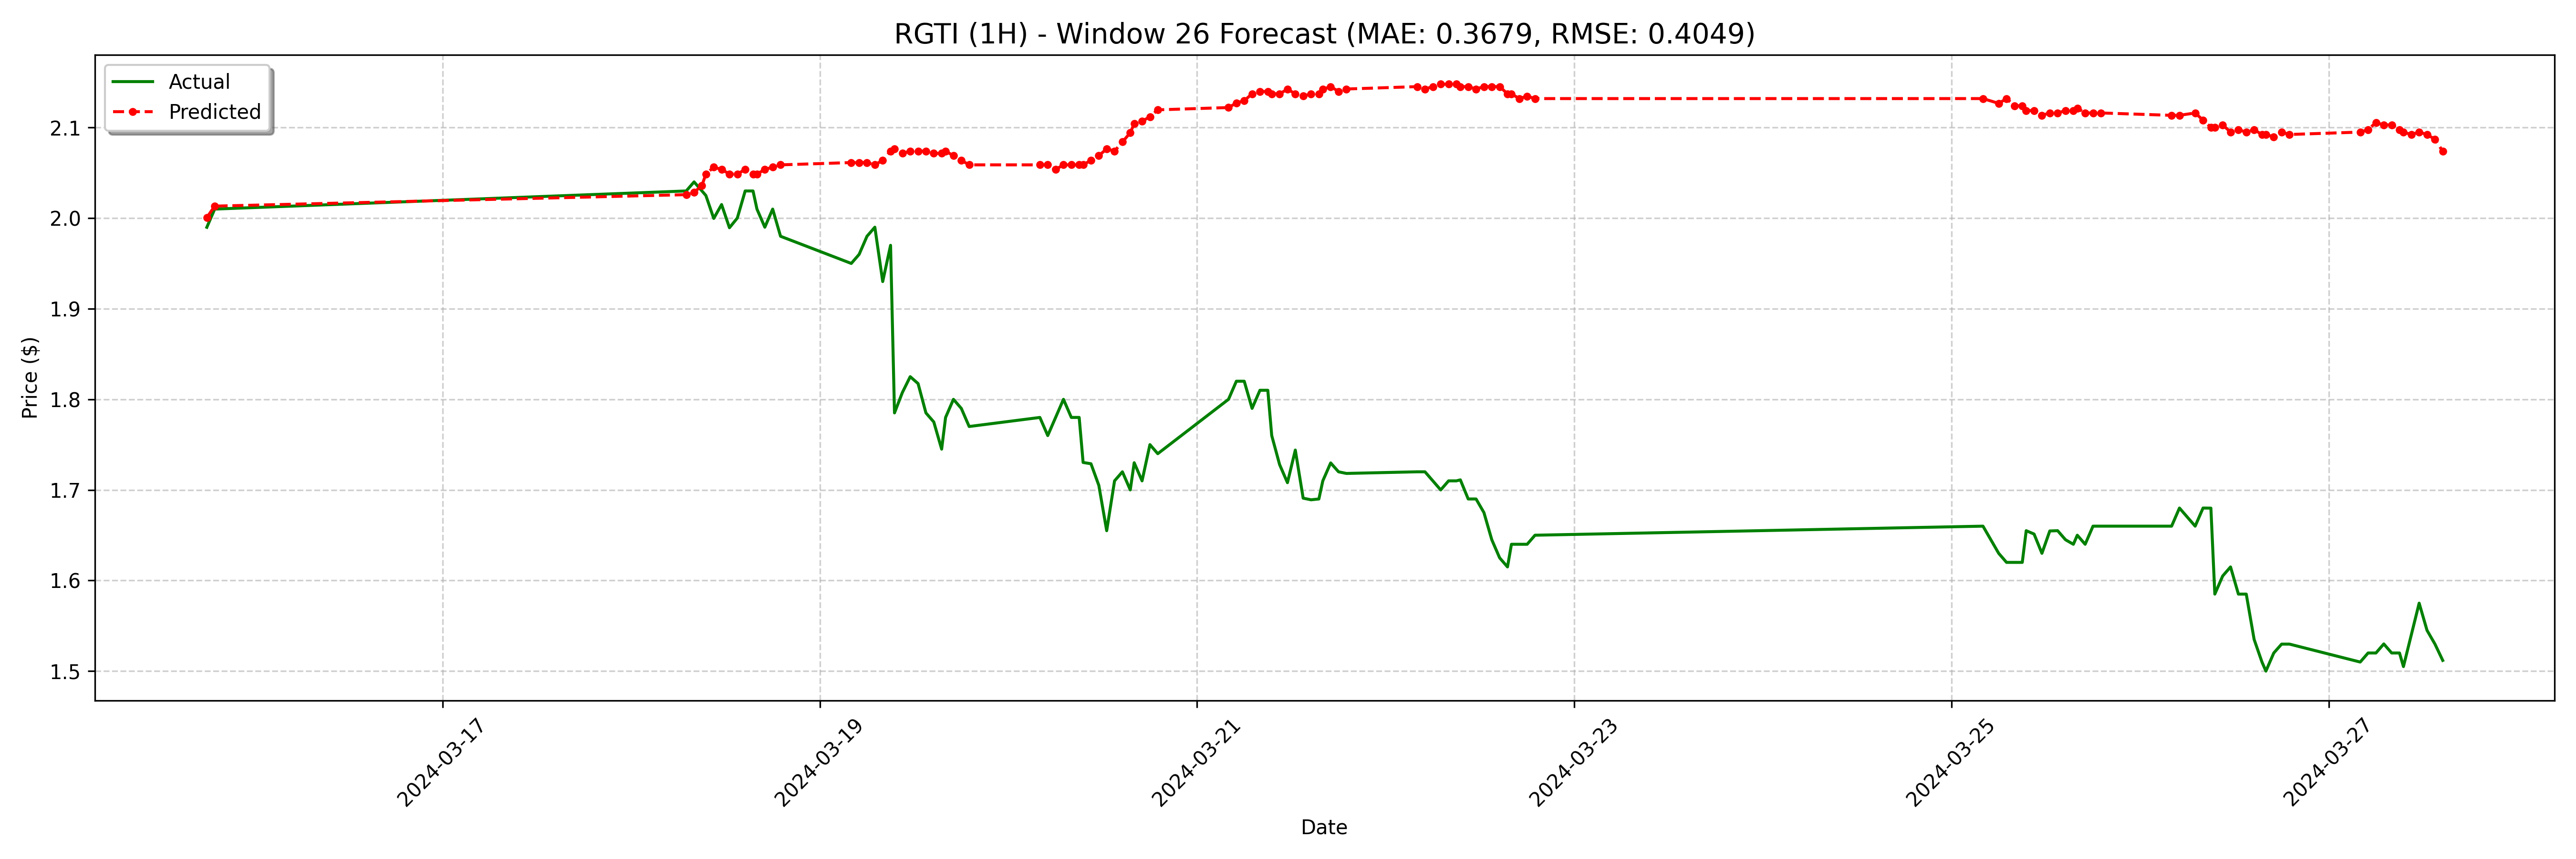

The file beside this chart, header and first rows:
date, actual, forecast
2024-03-15 18:00:00-04:00, 1.99, 2.001
2024-03-15 19:00:00-04:00, 2.01, 2.013
2024-03-18 07:00:00-04:00, 2.03, 2.026
2024-03-18 08:00:00-04:00, 2.04, 2.028
2024-03-18 09:00:00-04:00, 2.03, 2.036
2024-03-18 09:30:00-04:00, 2.025, 2.049
2024-03-18 10:30:00-04:00, 2, 2.056
2024-03-18 11:30:00-04:00, 2.015, 2.054
2024-03-18 12:30:00-04:00, 1.989, 2.049
2024-03-18 13:30:00-04:00, 2, 2.049
2024-03-18 14:30:00-04:00, 2.03, 2.054
2024-03-18 15:30:00-04:00, 2.03, 2.049
2024-03-18 16:00:00-04:00, 2.01, 2.049
2024-03-18 17:00:00-04:00, 1.99, 2.054
2024-03-18 18:00:00-04:00, 2.01, 2.056
2024-03-18 19:00:00-04:00, 1.98, 2.059
2024-03-19 04:00:00-04:00, 1.95, 2.061
2024-03-19 05:00:00-04:00, 1.96, 2.061
2024-03-19 06:00:00-04:00, 1.98, 2.061
2024-03-19 07:00:00-04:00, 1.99, 2.059
2024-03-19 08:00:00-04:00, 1.93, 2.064
2024-03-19 09:00:00-04:00, 1.97, 2.074
2024-03-19 09:30:00-04:00, 1.785, 2.077
2024-03-19 10:30:00-04:00, 1.808, 2.071
2024-03-19 11:30:00-04:00, 1.825, 2.074
2024-03-19 12:30:00-04:00, 1.817, 2.074
2024-03-19 13:30:00-04:00, 1.785, 2.074
2024-03-19 14:30:00-04:00, 1.775, 2.071
2024-03-19 15:30:00-04:00, 1.745, 2.071
2024-03-19 16:00:00-04:00, 1.78, 2.074
2024-03-19 17:00:00-04:00, 1.8, 2.069
2024-03-19 18:00:00-04:00, 1.79, 2.064
2024-03-19 19:00:00-04:00, 1.77, 2.059
2024-03-20 04:00:00-04:00, 1.78, 2.059
2024-03-20 05:00:00-04:00, 1.76, 2.059
2024-03-20 06:00:00-04:00, 1.78, 2.054
2024-03-20 07:00:00-04:00, 1.8, 2.059
2024-03-20 08:00:00-04:00, 1.78, 2.059
2024-03-20 09:00:00-04:00, 1.78, 2.059
2024-03-20 09:30:00-04:00, 1.73, 2.059
2024-03-20 10:30:00-04:00, 1.729, 2.064
2024-03-20 11:30:00-04:00, 1.705, 2.069
2024-03-20 12:30:00-04:00, 1.655, 2.077
2024-03-20 13:30:00-04:00, 1.71, 2.074
2024-03-20 14:30:00-04:00, 1.72, 2.084
2024-03-20 15:30:00-04:00, 1.7, 2.094
2024-03-20 16:00:00-04:00, 1.73, 2.104
2024-03-20 17:00:00-04:00, 1.71, 2.107
2024-03-20 18:00:00-04:00, 1.75, 2.112
2024-03-20 19:00:00-04:00, 1.74, 2.12
2024-03-21 04:00:00-04:00, 1.8, 2.122
2024-03-21 05:00:00-04:00, 1.82, 2.127
2024-03-21 06:00:00-04:00, 1.82, 2.13
2024-03-21 07:00:00-04:00, 1.79, 2.137
2024-03-21 08:00:00-04:00, 1.81, 2.14
2024-03-21 09:00:00-04:00, 1.81, 2.14
2024-03-21 09:30:00-04:00, 1.76, 2.137
2024-03-21 10:30:00-04:00, 1.728, 2.137
2024-03-21 11:30:00-04:00, 1.708, 2.142
2024-03-21 12:30:00-04:00, 1.744, 2.137
... 68 more rows
